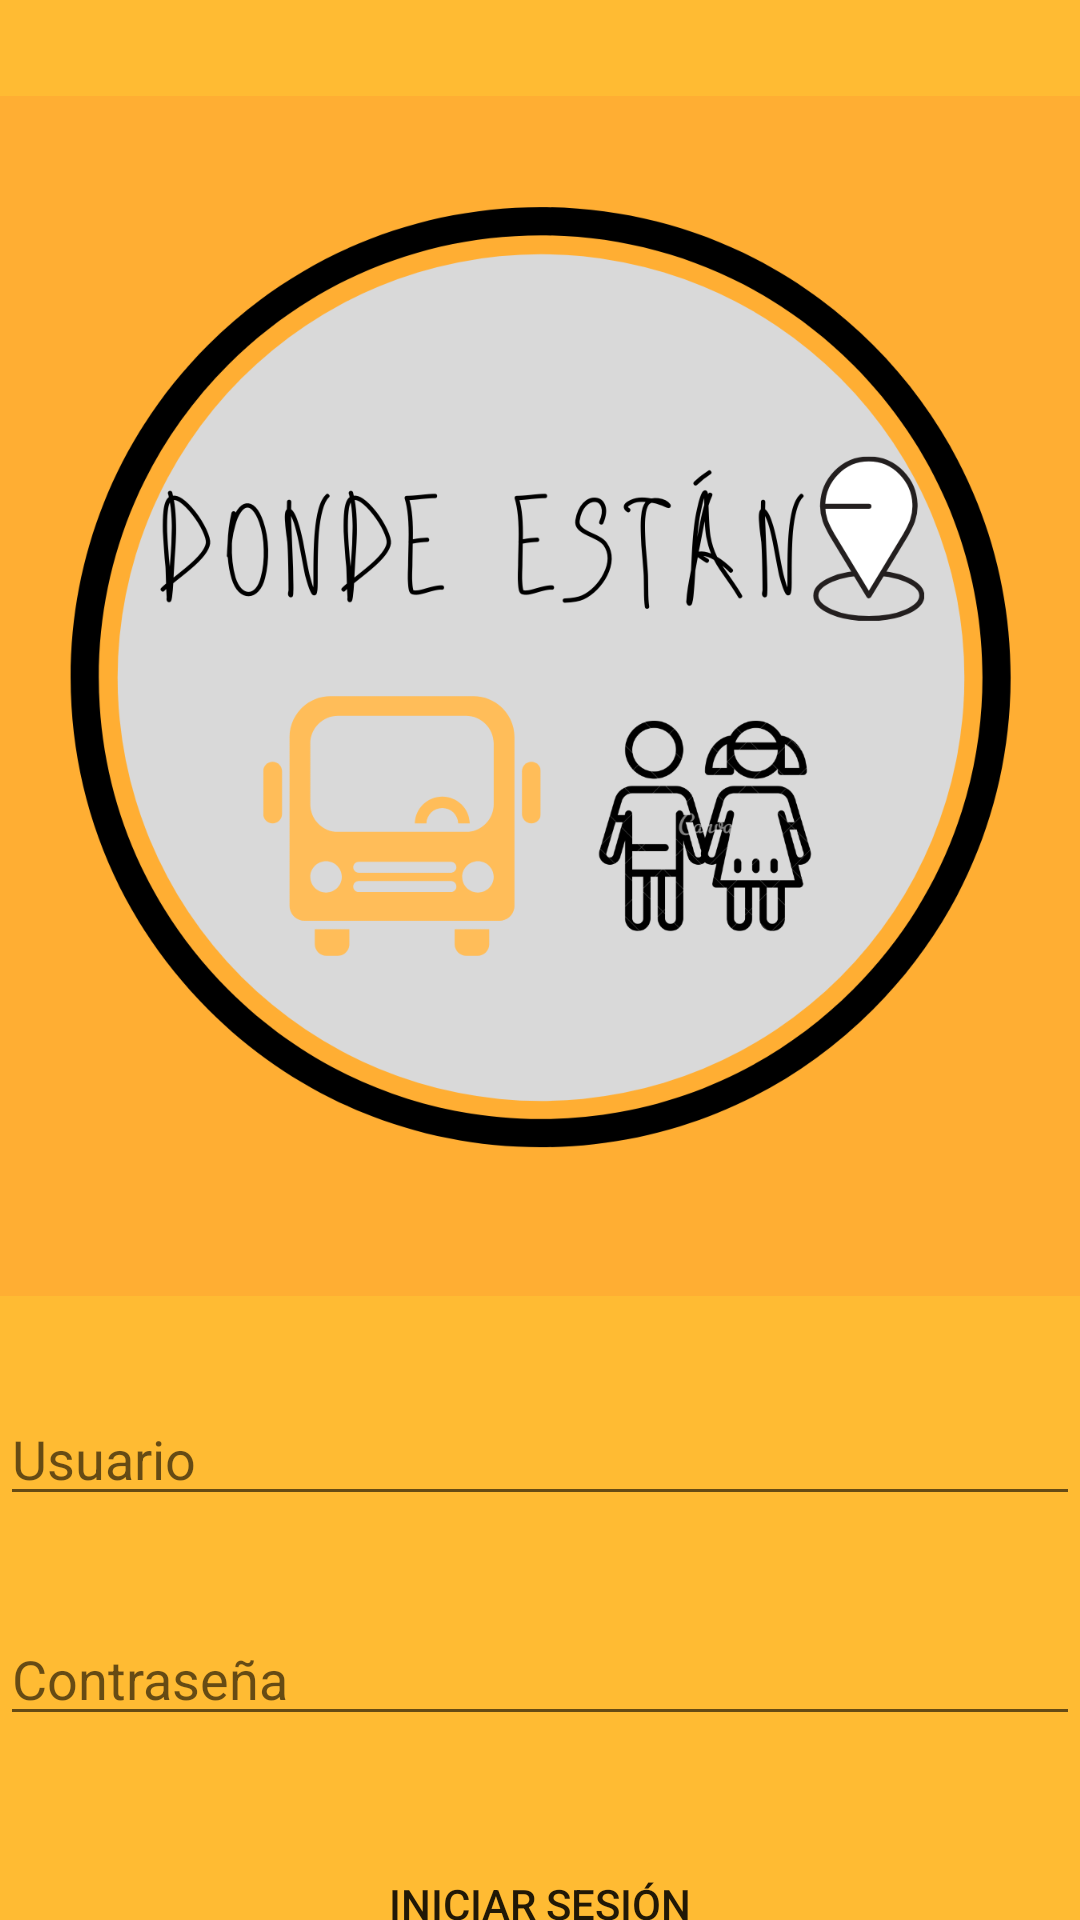

The Android layout XML behind this screen, and the referenced resources:
<!-- AndroidManifest.xml: application theme Theme.AppCompat.Light.NoActionBar -->
<!-- res/layout/login_activity.xml -->
<?xml version="1.0" encoding="utf-8"?>
<androidx.constraintlayout.widget.ConstraintLayout
    xmlns:android="http://schemas.android.com/apk/res/android"
    xmlns:app="http://schemas.android.com/apk/res-auto"
    xmlns:tools="http://schemas.android.com/tools"
    android:layout_width="match_parent"
    android:layout_height="match_parent"
    android:background="@android:color/holo_orange_light">

    <ImageView
        android:id="@+id/imageView"
        android:layout_width="400dp"
        android:layout_height="400dp"
        android:layout_marginTop="32dp"
        app:layout_constraintEnd_toEndOf="parent"
        app:layout_constraintStart_toStartOf="parent"
        app:layout_constraintTop_toTopOf="parent"
        app:srcCompat="@drawable/logo_app" />

    <EditText
        android:id="@+id/editTextTextPersonName"
        android:layout_width="match_parent"
        android:layout_height="wrap_content"
        android:layout_marginTop="32dp"
        android:ems="10"
        android:hint="Usuario"
        android:inputType="textPersonName"
        app:layout_constraintEnd_toEndOf="parent"
        app:layout_constraintStart_toStartOf="parent"
        app:layout_constraintTop_toBottomOf="@+id/imageView" />

    <EditText
        android:id="@+id/editTextTextPassword"
        android:layout_width="match_parent"
        android:layout_height="wrap_content"
        android:layout_marginTop="32dp"
        android:ems="10"
        android:hint="Contraseña"
        android:inputType="textPassword"
        app:layout_constraintEnd_toEndOf="parent"
        app:layout_constraintStart_toStartOf="parent"
        app:layout_constraintTop_toBottomOf="@+id/editTextTextPersonName" />

    <Button
        android:id="@+id/button"
        android:layout_width="match_parent"
        android:layout_height="wrap_content"
        android:layout_marginTop="32dp"
        android:text="Iniciar Sesión"
        android:background="@drawable/button_rounded"
        app:layout_constraintEnd_toEndOf="parent"
        app:layout_constraintStart_toStartOf="parent"
        app:layout_constraintTop_toBottomOf="@+id/editTextTextPassword" />

    <Button
        android:id="@+id/button2"
        android:layout_width="match_parent"
        android:layout_height="wrap_content"
        android:layout_marginTop="32dp"
        android:background="@drawable/button_rounded_border"
        android:text="Registrarse"
        app:layout_constraintEnd_toEndOf="parent"
        app:layout_constraintStart_toStartOf="parent"
        app:layout_constraintTop_toBottomOf="@+id/button"
        tools:ignore="MissingConstraints" />
</androidx.constraintlayout.widget.ConstraintLayout>
<!-- resources referenced by this layout -->
<resources>
  <!-- drawable button_rounded (drawable) -->
  <?xml version="1.0" encoding="utf-8"?>
  <shape xmlns:android="http://schemas.android.com/apk/res/android">
      <corners android:radius="16dp"/>
      <solid android:color="@color/colorSecondaryDark"/>
  </shape>
  <!-- drawable button_rounded_border (drawable) -->
  <?xml version="1.0" encoding="utf-8"?>
  <shape xmlns:android="http://schemas.android.com/apk/res/android">
      <corners android:radius="16dp"/>
      <stroke
          android:width="2dp"
          android:color="@color/colorPrimary" />
  </shape>
  <!-- drawable logo_app: png bitmap (drawable, 161563 bytes) -->
  <color name="colorPrimary">#D6D6D6</color>
</resources>
